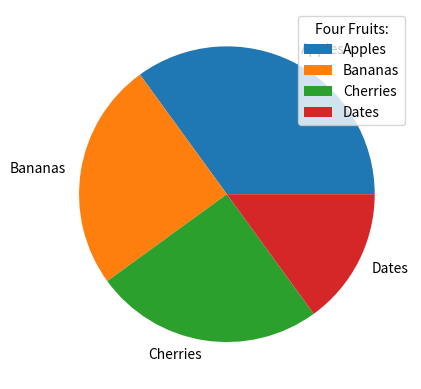

Source code (Python):
#Three lines to make our compiler able to draw:
import sys
import matplotlib
#matplotlib.use('Agg')

import matplotlib.pyplot as plt
import numpy as np

y = np.array([35, 25, 25, 15])
mylabels = ["Apples", "Bananas", "Cherries", "Dates"]

plt.pie(y, labels = mylabels)
plt.legend(title = "Four Fruits:", loc='upper right')
plt.show()

#Two  lines to make our compiler able to draw:
plt.savefig(sys.stdout.buffer)
sys.stdout.flush()
